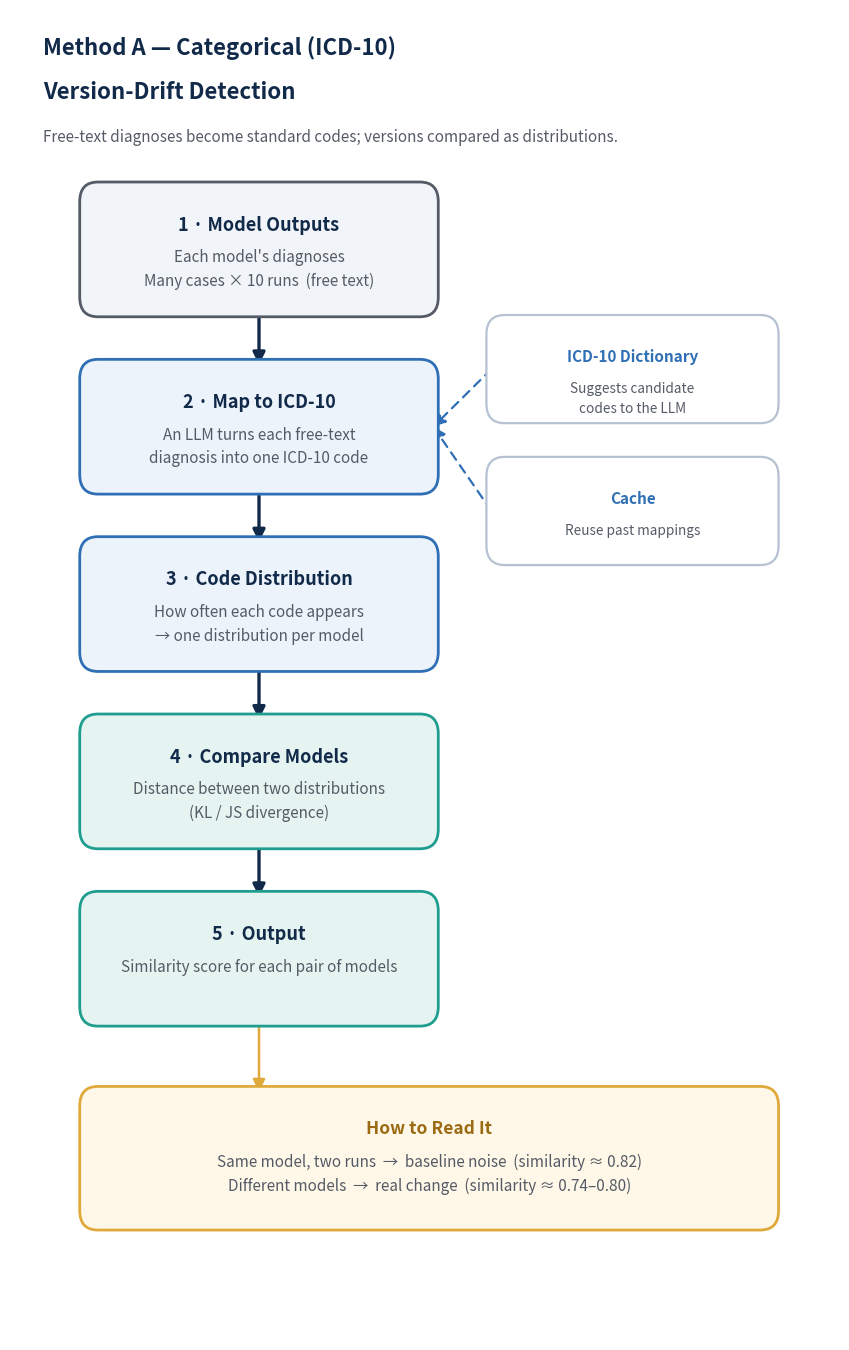
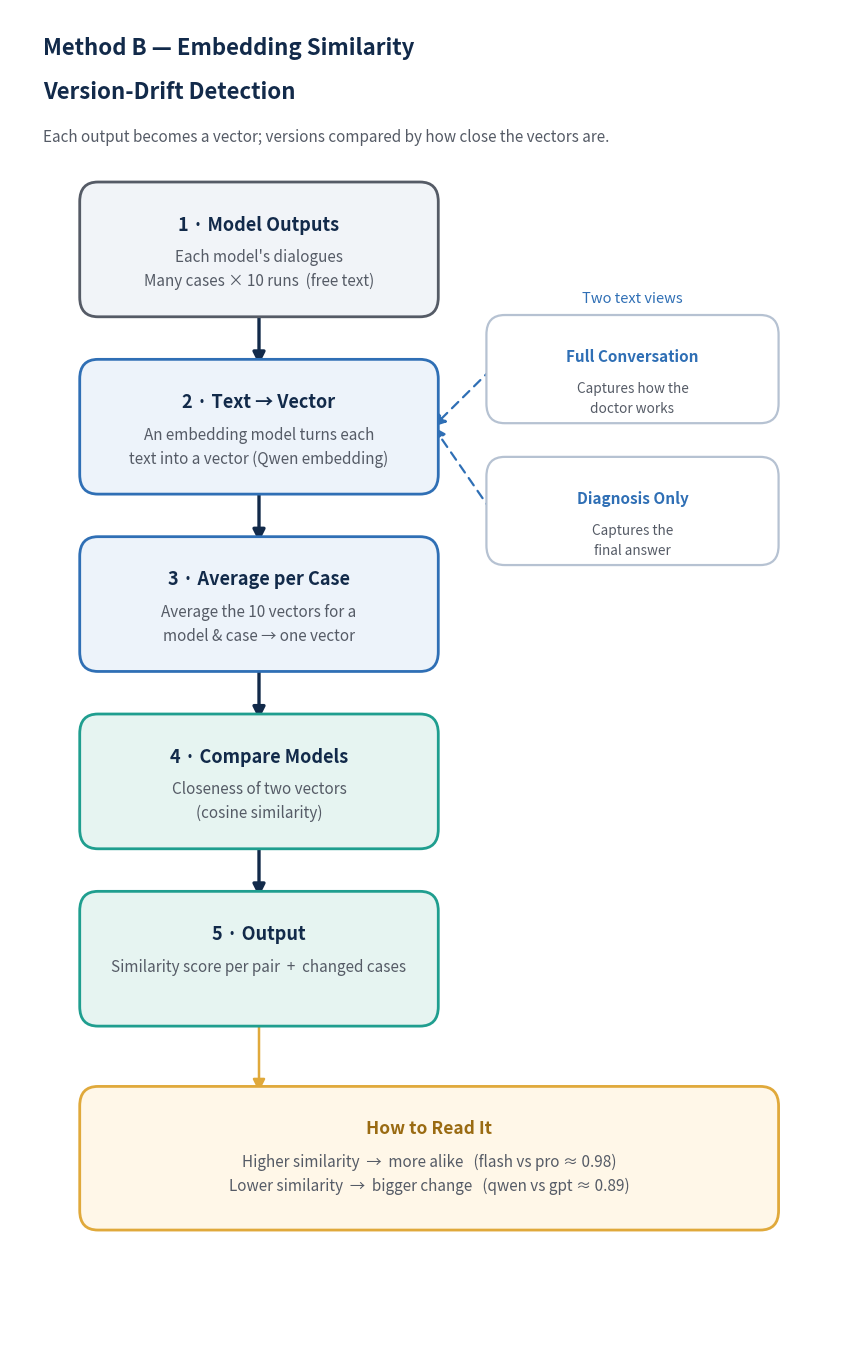

These figures' Python source, in order:
#!/usr/bin/env python3
# -*- coding: utf-8 -*-
"""Vertical (portrait) pipeline diagrams for Method A and Method B.
Same style as the horizontal versions.
Outputs methodA_pipeline_vertical.png and methodB_pipeline_vertical.png
"""
import matplotlib
matplotlib.use("Agg")
import matplotlib.pyplot as plt
from matplotlib.patches import FancyBboxPatch, FancyArrowPatch

NAVY="#122A4A"; BLUE="#2F6FB5"; TEAL="#1F9E8F"; GREY="#555B66"
LBLUE="#EDF3FA"; LTEAL="#E6F4F1"; LGREY="#F1F4F8"; BORDER="#B6C2D2"
WHITE="#FFFFFF"; AMBER="#E0A93B"; LAMBER="#FFF7E8"; DAMBER="#9A6B12"


def render(out, title_lines, subtitle, steps, supports, support_label, readout):
    fig, ax = plt.subplots(figsize=(8.6, 13.6), dpi=200)
    ax.set_xlim(0, 100); ax.set_ylim(0, 150); ax.axis("off")

    def box(x, y, w, h, title, lines, fc, ec, tc=NAVY, fs_t=13, fs_b=11, lw=2):
        ax.add_patch(FancyBboxPatch((x, y), w, h,
                     boxstyle="round,pad=0.6,rounding_size=2.2",
                     fc=fc, ec=ec, lw=lw, zorder=3))
        cx = x + w/2
        if title:
            ax.text(cx, y+h-3.2, title, ha="center", va="top", fontsize=fs_t,
                    fontweight="bold", color=tc, zorder=4)
        if lines:
            ax.text(cx, y+h-(7.0 if title else 3.0), "\n".join(lines), ha="center",
                    va="top", fontsize=fs_b, color=GREY, zorder=4, linespacing=1.5)

    def arrow(x1, y1, x2, y2, color=NAVY, lw=2.4, ls="-"):
        ax.add_patch(FancyArrowPatch((x1, y1), (x2, y2), arrowstyle="-|>",
                     mutation_scale=18, lw=lw, color=color, zorder=2,
                     shrinkA=0, shrinkB=0, linestyle=ls))

    # title + subtitle
    ty = 147
    for tl in title_lines:
        ax.text(4, ty, tl, ha="left", va="top", fontsize=16,
                fontweight="bold", color=NAVY)
        ty -= 5.0
    ax.text(4, ty-0.4, subtitle, ha="left", va="top", fontsize=11, color=GREY)

    # main vertical column
    colx, colw, h = 9, 42, 14
    ys = [116, 96, 76, 56, 36]
    for (t, lines, fc, ec, tc), y in zip(steps, ys):
        box(colx, y, colw, h, t, lines, fc, ec, tc)
    for top_y in ys[:-1]:           # arrows downward
        arrow(colx+colw/2, top_y, colx+colw/2, top_y-6)

    # support boxes to the right of step 2 (box2 spans y 96-110, center 103)
    sx, sw = 58, 34
    sy = [104, 88]
    if support_label:
        ax.text(sx+sw/2, sy[0]+12.6, support_label, ha="center", va="bottom",
                fontsize=10.5, style="italic", color=BLUE)
    for (t, lines), y in zip(supports, sy):
        box(sx, y, sw, 11, t, lines, WHITE, BORDER, tc=BLUE,
            fs_t=11, fs_b=9.8, lw=1.6)
        arrow(sx, y+5.5, colx+colw, 103, color=BLUE, lw=1.6, ls=(0,(4,3)))

    # how-to-read box at the bottom, full width
    rx, ry, rw, rh = 9, 13, 83, 15
    box(rx, ry, rw, rh, readout[0], readout[1:], LAMBER, AMBER, tc=DAMBER,
        fs_t=12.5, fs_b=11)
    arrow(colx+colw/2, ys[-1], colx+colw/2, ry+rh, color=AMBER, lw=1.8)

    plt.tight_layout()
    fig.savefig(out, bbox_inches="tight", facecolor="white", pad_inches=0.25)
    print("saved", out)


# ---------------- Method A ----------------
render(
    "methodA_pipeline_vertical.png",
    ["Method A — Categorical (ICD-10)", "Version-Drift Detection"],
    "Free-text diagnoses become standard codes; versions compared as distributions.",
    [
        ("1 · Model Outputs",
         ["Each model's diagnoses", "Many cases × 10 runs  (free text)"], LGREY, GREY, NAVY),
        ("2 · Map to ICD-10",
         ["An LLM turns each free-text", "diagnosis into one ICD-10 code"], LBLUE, BLUE, NAVY),
        ("3 · Code Distribution",
         ["How often each code appears", "→ one distribution per model"], LBLUE, BLUE, NAVY),
        ("4 · Compare Models",
         ["Distance between two distributions", "(KL / JS divergence)"], LTEAL, TEAL, NAVY),
        ("5 · Output",
         ["Similarity score for each pair of models"], LTEAL, TEAL, NAVY),
    ],
    [("ICD-10 Dictionary", ["Suggests candidate", "codes to the LLM"]),
     ("Cache", ["Reuse past mappings"])],
    None,
    ["How to Read It",
     "Same model, two runs  →  baseline noise  (similarity ≈ 0.82)",
     "Different models  →  real change  (similarity ≈ 0.74–0.80)"],
)

# ---------------- Method B ----------------
render(
    "methodB_pipeline_vertical.png",
    ["Method B — Embedding Similarity", "Version-Drift Detection"],
    "Each output becomes a vector; versions compared by how close the vectors are.",
    [
        ("1 · Model Outputs",
         ["Each model's dialogues", "Many cases × 10 runs  (free text)"], LGREY, GREY, NAVY),
        ("2 · Text → Vector",
         ["An embedding model turns each", "text into a vector (Qwen embedding)"], LBLUE, BLUE, NAVY),
        ("3 · Average per Case",
         ["Average the 10 vectors for a", "model & case → one vector"], LBLUE, BLUE, NAVY),
        ("4 · Compare Models",
         ["Closeness of two vectors", "(cosine similarity)"], LTEAL, TEAL, NAVY),
        ("5 · Output",
         ["Similarity score per pair  +  changed cases"], LTEAL, TEAL, NAVY),
    ],
    [("Full Conversation", ["Captures how the", "doctor works"]),
     ("Diagnosis Only", ["Captures the", "final answer"])],
    "Two text views",
    ["How to Read It",
     "Higher similarity  →  more alike   (flash vs pro ≈ 0.98)",
     "Lower similarity  →  bigger change   (qwen vs gpt ≈ 0.89)"],
)
